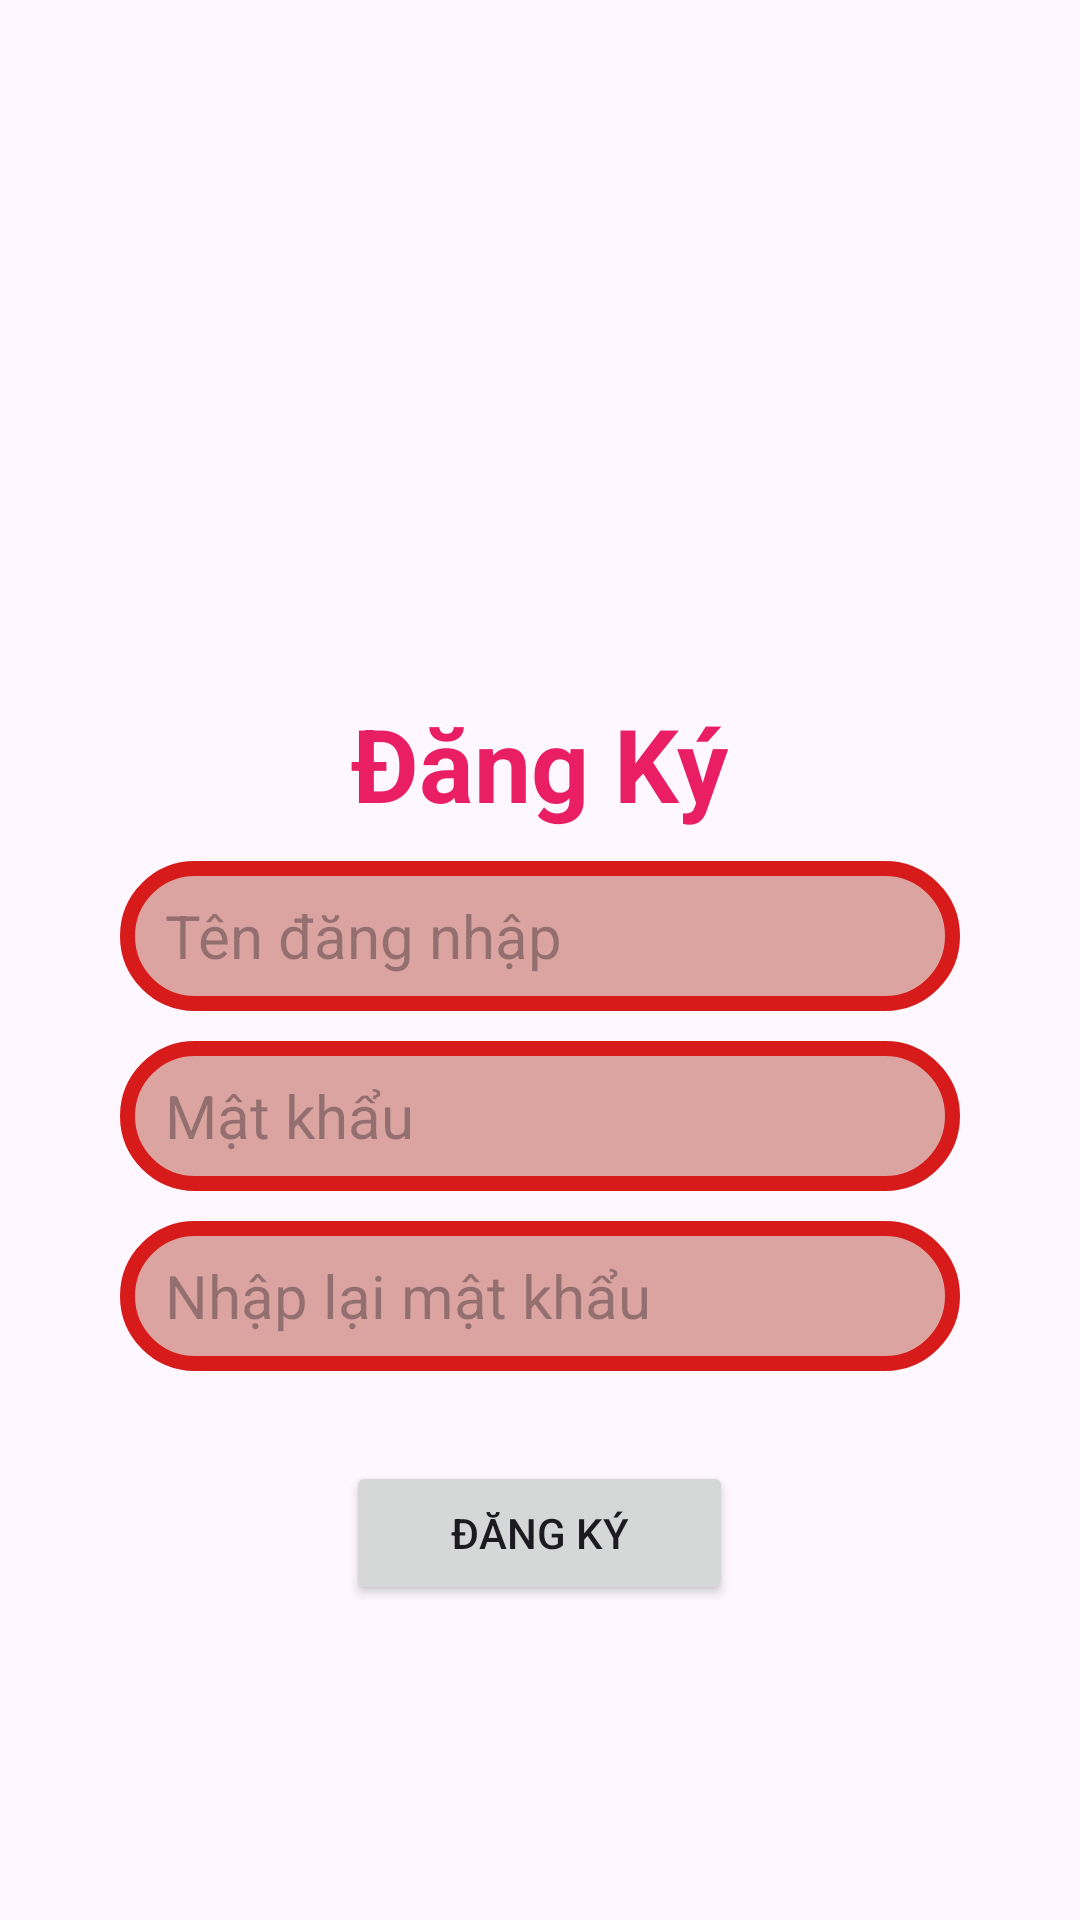

Reconstruct the res/layout file that produces this screen, plus the resources it refers to.
<!-- AndroidManifest.xml: application theme Theme.Trannamanh_907_kt1 -->
<!-- res/layout/activity_main2.xml -->
<?xml version="1.0" encoding="utf-8"?>
<LinearLayout xmlns:android="http://schemas.android.com/apk/res/android"
    xmlns:app="http://schemas.android.com/apk/res-auto"
    xmlns:tools="http://schemas.android.com/tools"
    android:id="@+id/main"
    android:layout_width="match_parent"
    android:layout_height="match_parent"
    tools:context=".MainActivity"
    android:gravity="center"
    android:orientation="vertical">


    <ImageView
        android:layout_width="116dp"
        android:layout_height="97dp"
        android:contentDescription=" LoGo"
        android:src="@drawable/logo_dh_cong_nghe_dong_a_eaut"
        tools:ignore="HardcodedText"
        tools:layout_editor_absoluteX="116dp"
        tools:layout_editor_absoluteY="97dp" />

    <TextView
        android:layout_width="wrap_content"
        android:layout_height="wrap_content"
        android:layout_marginTop="30dp"
        android:text="Đăng Ký"
        android:textColor="#E91E63"
        android:textSize="34sp"
        android:textStyle="bold"
        />

    <EditText
        android:id="@+id/edittaikhoan"
        android:layout_width="280dp"
        android:layout_height="50dp"
        android:layout_marginTop="10dp"
        android:textSize="20dp"
        android:hint="Tên đăng nhập"
        android:paddingStart="15dp"
        android:background="@drawable/edittext_border"

        />
    <EditText
        android:id="@+id/editpassword"
        android:layout_width="280dp"
        android:layout_height="50dp"
        android:layout_marginTop="10dp"
        android:textSize="20dp"
        android:hint="Mật khẩu"
        android:paddingStart="15dp"
        android:background="@drawable/edittext_border"

        />

    <EditText
        android:id="@+id/editpasswordrepeat"
        android:layout_width="280dp"
        android:layout_height="50dp"
        android:layout_marginTop="10dp"
        android:textSize="20dp"
        android:hint="Nhập lại mật khẩu"
        android:paddingStart="15dp"
        android:background="@drawable/edittext_border"

        />

    <Button
        android:layout_marginTop="30dp"
        android:id="@+id/buttondangky"
        android:layout_width="129dp"
        android:layout_height="wrap_content"
        android:text="ĐĂNG KÝ"
        />

</LinearLayout>
<!-- resources referenced by this layout -->
<resources>
  <!-- drawable edittext_border (drawable) -->
  <?xml version="1.0" encoding="utf-8"?>
  <shape  xmlns:android="http://schemas.android.com/apk/res/android">
  
      <solid
          android:color = "#DBA4A0"/>
  
      <stroke
          android:color="#D71A1A"
          android:width="5dp"
          />
  
      <corners
          android:radius="30dp"/>
  
  </shape>
  <style name="Theme.Trannamanh_907_kt1" parent="Base.Theme.Trannamanh_907_kt1" />
  <style name="Base.Theme.Trannamanh_907_kt1" parent="Theme.Material3.DayNight.NoActionBar">
          
          
      </style>
</resources>
